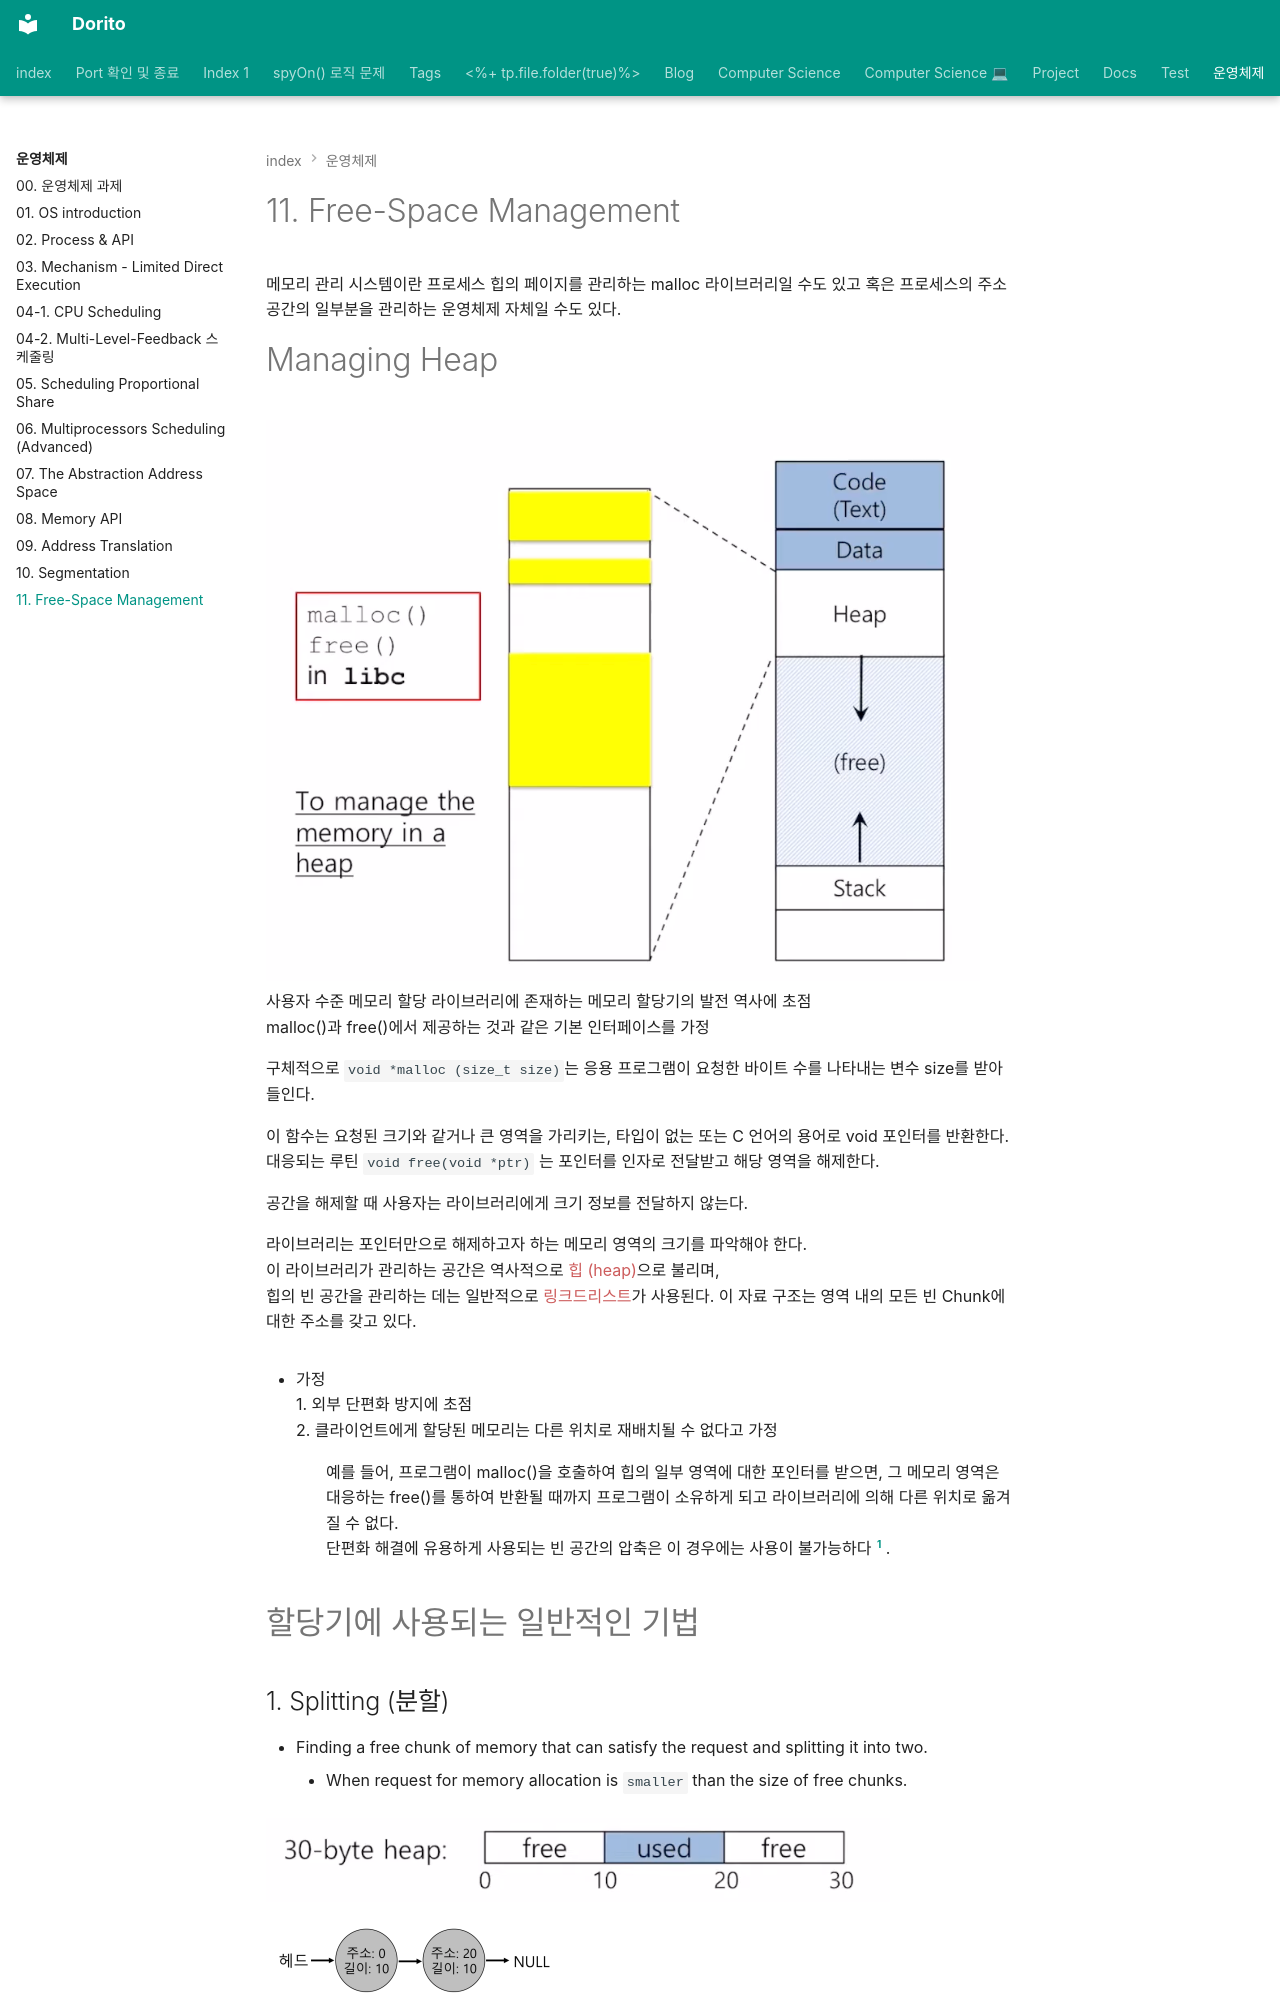

repository: baksohyeon/publish-blog · page: 운영체제/11. Free-Space Management/index.html · generator: mkdocs

---  
category: Blog/Computer Science/OS  
share: true  
title: 11. Free-Space Management  
---  
  
# 11. Free-Space Management  
  
메모리 관리 시스템이란 프로세스 힙의 페이지를 관리하는 malloc 라이브러리일 수도 있고 혹은 프로세스의 주소 공간의 일부분을 관리하는 운영체제 자체일 수도 있다.
